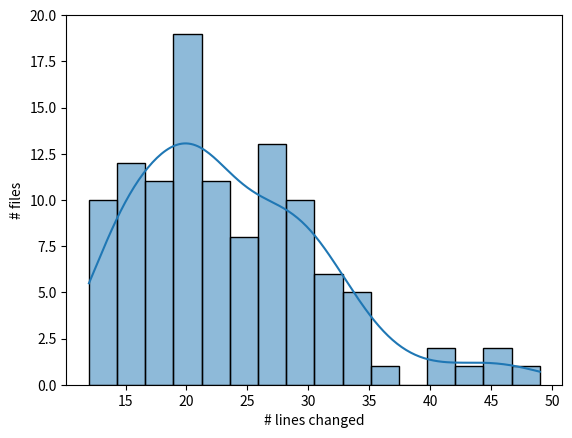

This figure's Python source:
import matplotlib.pyplot as plt
import seaborn as sns
from numpy import average

data = [28, 15, 20, 20, 19, 29, 21, 18, 18, 16, 13, 15, 13, 12, 13, 15, 21, 16, 30,
        16, 17, 17, 24, 25, 15, 14, 22, 20, 27, 25, 18, 28, 19, 14, 32, 49, 26, 12,
        32, 31, 32, 32, 22, 15, 28, 27, 27, 18, 30, 31, 23, 36, 27, 18, 35, 20, 45,
        25, 19, 20, 21, 22, 46, 14, 30, 15, 30, 22, 25, 18, 20, 15, 15, 28, 30, 25,
        15, 18, 22, 19, 18, 18, 25, 34, 21, 21, 21, 21, 25, 21, 22, 14, 30, 27, 30,
        22, 27, 22, 14, 30, 33, 26, 22, 30, 44, 27, 23, 35, 21, 40, 40, 35]

# plt.hist(data, bins=20)
# # plot line for the mean
# plt.axvline(sum(data) / len(data), color='k', linestyle='dashed', linewidth=1)
# plot average
print(len(data))
plot = sns.histplot(data, kde=True, bins=16)
plot.set_xlabel("# lines changed")
plot.set_ylabel("# files")
plt.ylim(0, 20)
plt.show()

dead_code = 14
live_code = []
for p in data:
    code = p - dead_code
    live_code.append(code)

print(average(live_code))
print(average(data))